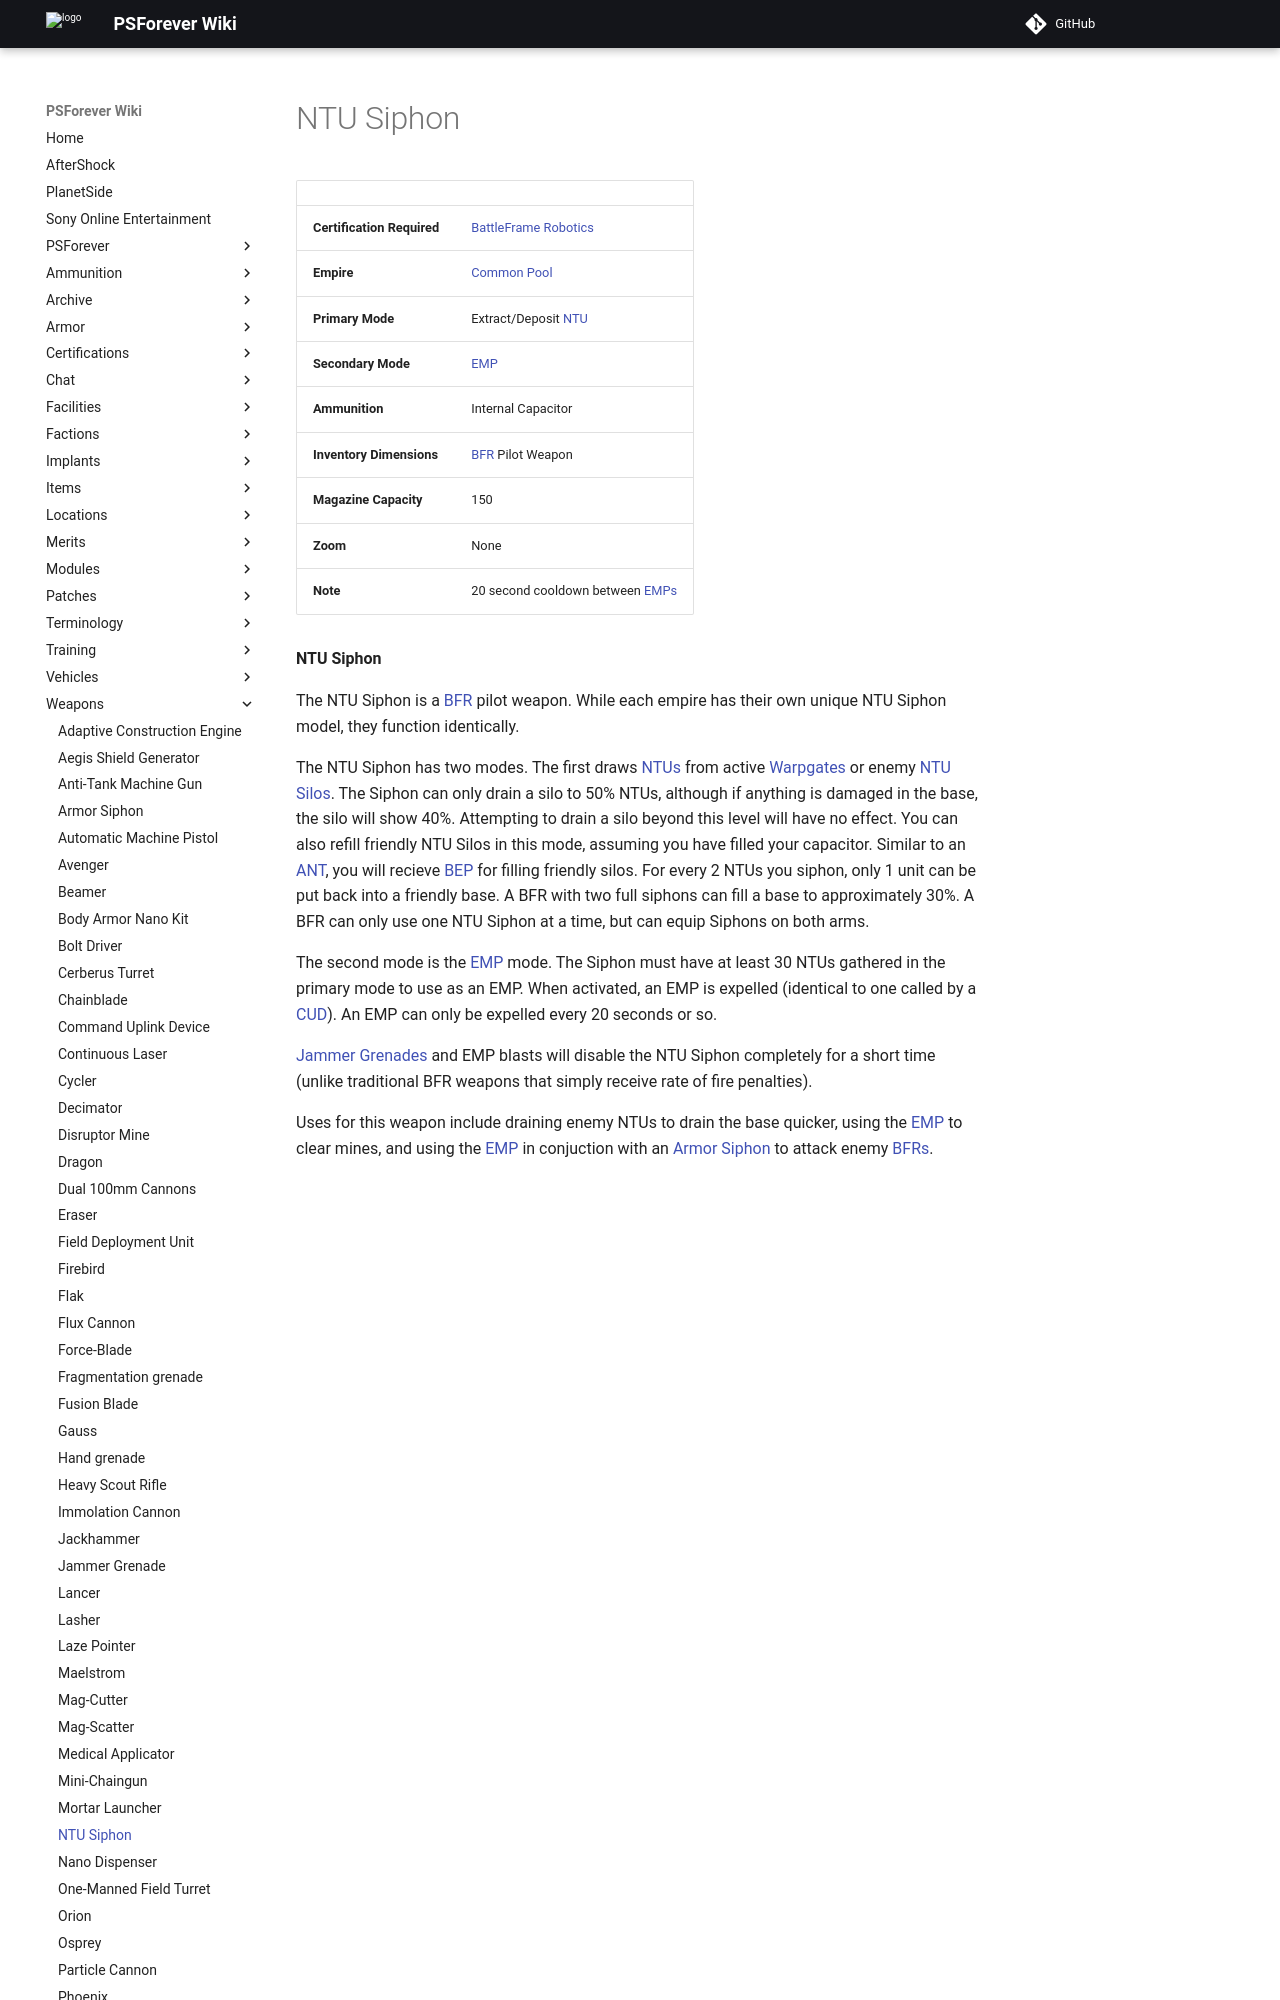

repository: psforever/wiki · page: weapons/NTU_Siphon/index.html · generator: mkdocs

# NTU Siphon

|                            |                                                             |
| -------------------------- | ----------------------------------------------------------- |
| **Certification Required** | [BattleFrame Robotics](../vehicles/BattleFrame_Robotics.md) |
| **Empire**                 | [Common Pool](../terminology/Common_Pool.md)                |
| **Primary Mode**           | Extract/Deposit [NTU](../items/NTU.md)                      |
| **Secondary Mode**         | [EMP](../terminology/EMP.md)                                   |
| **Ammunition**             | Internal Capacitor                                          |
| **Inventory Dimensions**   | [BFR](../vehicles/BattleFrame_Robotics.md) Pilot Weapon     |
| **Magazine Capacity**      | 150                                                         |
| **Zoom**                   | None                                                        |
| **Note**                   | 20 second cooldown between [EMPs](../terminology/EMP.md)       |

**NTU Siphon**

The NTU Siphon is a [BFR](../vehicles/BattleFrame_Robotics.md) pilot weapon.
While each empire has their own unique NTU Siphon model, they function
identically.

The NTU Siphon has two modes. The first draws [NTUs](../items/NTU.md) from
active [Warpgates](../locations/Warpgate.md) or enemy
[NTU Silos](../locations/NTU_Silo.md). The Siphon can only drain a silo to 50%
NTUs, although if anything is damaged in the base, the silo will show 40%.
Attempting to drain a silo beyond this level will have no effect. You can also
refill friendly NTU Silos in this mode, assuming you have filled your capacitor.
Similar to an [ANT](../vehicles/Advanced_Nanite_Transport.md), you will recieve
[BEP](../terminology/Battle_Experience_Points.md) for filling friendly silos.
For every 2 NTUs you siphon, only 1 unit can be put back into a friendly base. A
BFR with two full siphons can fill a base to approximately 30%. A BFR can only
use one NTU Siphon at a time, but can equip Siphons on both arms.
